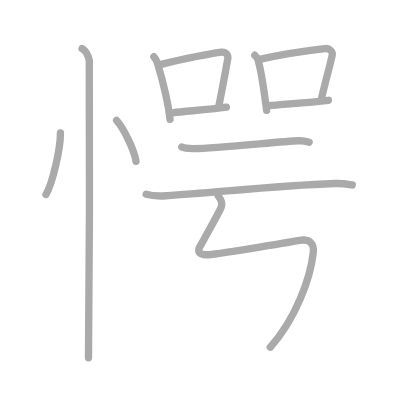
t = 0.00 s
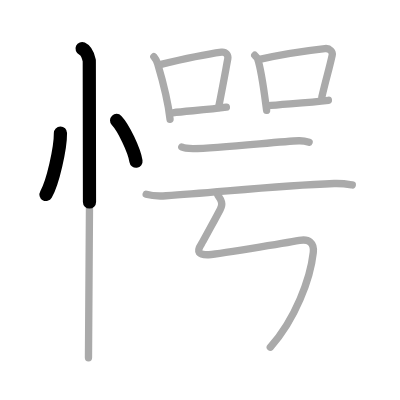
t = 2.50 s
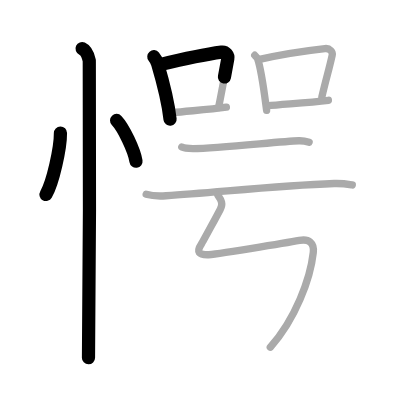
t = 4.75 s
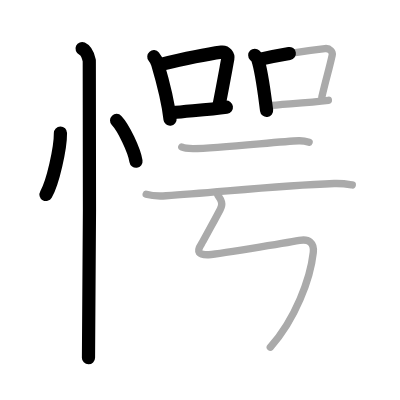
t = 7.25 s
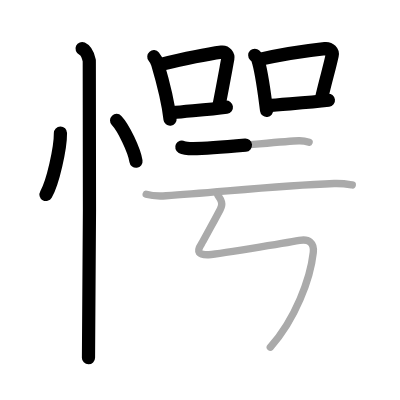
t = 9.50 s
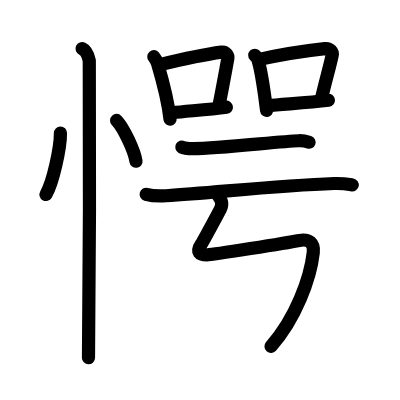
t = 12.00 s

The animated SVG that drew these frames (rendered in a browser with its animation timeline set to each time). Animation: 12 SMIL elements (animate=12); one cycle of 12.00 s.

<?xml version="1.0" standalone="no"?>
<!DOCTYPE svg PUBLIC "-//W3C//DTD SVG 1.1//EN"   "http://www.w3.org/Graphics/SVG/1.1/DTD/svg11.dtd">
<svg width="400px" height="400px"  version="1.1" xmlns="http://www.w3.org/2000/svg">
  <defs>
    <marker id="Triangle" viewBox="0 0 10 10" refX="0" refY="5" markerUnits="strokeWidth" markerWidth="3" style="stroke-opacity:0%;fill:#aaaaaa;" markerHeight="2" orient="auto">
      <path d="M 0 0 L 10 5 L 0 10 z" />
    </marker>
    
    <marker id="Arrow" viewBox="0 0 10 10" refX="5" refY="5" markerUnits="strokeWidth" markerWidth="1.8" style="stroke-opacity:0%;fill:#770000;" markerHeight="2" orient="auto">
      <path d="M 0 4 L 6 4 L 4 1 L 10 5 L 4 9 L 6 6 L 0 6 z" />
        <circle cx="5" cy="5" r="5" />
      </marker>
    
    <marker id="TriangleRed" viewBox="0 0 10 10" refX="0" refY="5" markerUnits="strokeWidth" markerWidth="3" style="stroke-opacity:0%;fill:#CC0000;" markerHeight="2" orient="auto">
      <path d="M 0 0 L 10 5 L 0 10 z" />
    </marker>
    
    <marker id="ArrowRed" viewBox="0 0 10 10" refX="5" refY="5" markerUnits="strokeWidth" markerWidth="1.8" style="stroke-opacity:0%;fill:#CC0000;" markerHeight="2" orient="auto">
      <path d="M 0 4 L 6 4 L 4 1 L 10 5 L 4 9 L 6 6 L 0 6 z" />
        <circle cx="5" cy="5" r="5" />
      </marker>
    
  </defs>
  
  <path style="fill:#ffffff; fill-opacity:100%; fill-rule:evenodd; stroke-width:0;" d="M 0 0 L 400px 0 L 400px 400px L 0 400px L 0 0" />

  <g transform="scale(3.6697247706422 3.6697247706422)">
<path style="fill:none; fill-opacity:0%; fill-rule:evenodd; stroke:#aaaaaa; stroke-opacity:100%; stroke-width: 1.5pt; stroke-linejoin:round; stroke-linecap:round;" d="M16.47 36.25C16.5 40.38 14.4 49.79 12.53 53"></path>
<path style="fill:none; fill-opacity:0%; fill-rule:evenodd; stroke:#aaaaaa; stroke-opacity:100%; stroke-width: 1.5pt; stroke-linejoin:round; stroke-linecap:round;" d="M31.77 32.83c1.87 1.96 4.83 8.08 5.29 11.13"></path>
<path style="fill:none; fill-opacity:0%; fill-rule:evenodd; stroke:#aaaaaa; stroke-opacity:100%; stroke-width: 1.5pt; stroke-linejoin:round; stroke-linecap:round;" d="M22.37 13.25c1.09 0.5 1.74 2.25 1.96 3.25c0.22 1 0 74.75-0.22 81"></path>
<path style="fill:none; fill-opacity:0%; fill-rule:evenodd; stroke:#aaaaaa; stroke-opacity:100%; stroke-width: 1.5pt; stroke-linejoin:round; stroke-linecap:round;" d="M41.92 15.45c0.27 0.32 0.92 1.54 1.04 1.94c0.94 3.17 2.74 9.41 3.38 15.1"></path>
<path style="fill:none; fill-opacity:0%; fill-rule:evenodd; stroke:#aaaaaa; stroke-opacity:100%; stroke-width: 1.5pt; stroke-linejoin:round; stroke-linecap:round;" d="M43.61 17.6c7.67-1.85 15.44-3.22 16.77-3.4c1.16-0.15 1.86 0.9 1.7 1.8c-0.69 3.7-1.49 8.17-2.52 13.29"></path>
<path style="fill:none; fill-opacity:0%; fill-rule:evenodd; stroke:#aaaaaa; stroke-opacity:100%; stroke-width: 1.5pt; stroke-linejoin:round; stroke-linecap:round;" d="M47.07 30.73c3.74-0.47 9.49-0.78 14.62-1.51"></path>
<path style="fill:none; fill-opacity:0%; fill-rule:evenodd; stroke:#aaaaaa; stroke-opacity:100%; stroke-width: 1.5pt; stroke-linejoin:round; stroke-linecap:round;" d="M69.42 15.06c0.32 0.32 0.64 0.59 0.78 0.99c1.09 3.17 1.7 8.33 2.45 14.03"></path>
<path style="fill:none; fill-opacity:0%; fill-rule:evenodd; stroke:#aaaaaa; stroke-opacity:100%; stroke-width: 1.5pt; stroke-linejoin:round; stroke-linecap:round;" d="M70.72 16.18c7.58-1.73 14.12-2.53 17.83-2.94c1.35-0.15 2.17 0.9 1.97 1.8c-0.8 3.7-1.62 6.22-2.81 11.34"></path>
<path style="fill:none; fill-opacity:0%; fill-rule:evenodd; stroke:#aaaaaa; stroke-opacity:100%; stroke-width: 1.5pt; stroke-linejoin:round; stroke-linecap:round;" d="M72.79 28.84c4.35-0.47 10.73-0.78 16.7-1.51"></path>
<path style="fill:none; fill-opacity:0%; fill-rule:evenodd; stroke:#aaaaaa; stroke-opacity:100%; stroke-width: 1.5pt; stroke-linejoin:round; stroke-linecap:round;" d="M49.54 40.07c0.79 0.42 2.25 0.42 3.05 0.42c7.16 0.01 23.66-1.99 28.86-2.14c1.33-0.04 2.12 0.2 2.79 0.41"></path>
<path style="fill:none; fill-opacity:0%; fill-rule:evenodd; stroke:#aaaaaa; stroke-opacity:100%; stroke-width: 1.5pt; stroke-linejoin:round; stroke-linecap:round;" d="M39.83 52.95c1.41 0.4 4 0.49 5.4 0.4c14.09-0.92 30.35-2.79 45.84-3.34c2.34-0.08 3.76 0.19 4.93 0.39"></path>
<path style="fill:none; fill-opacity:0%; fill-rule:evenodd; stroke:#aaaaaa; stroke-opacity:100%; stroke-width: 1.5pt; stroke-linejoin:round; stroke-linecap:round;" d="M59.36 53.16c1 1.43 1.46 2.34 0.68 3.85c-0.62 1.21-4.73 8.84-5.13 9.43c-1.6 2.36-0.54 2.97 1.57 2.99c1.33 0.02 21.7-3.26 25.1-3.91c2.65-0.51 4.08 0.71 3.79 3.28C84.58 75.91 80.5 87 73.66 94.61c-3.72 4"></path>

<path style="fill:none; fill-opacity:0%; fill-rule:evenodd; stroke:#000000; stroke-opacity:100%; stroke-width: 2.7pt; stroke-linejoin:round; stroke-linecap:round;" d="M16.47 36.25C16.5 40.38 14.4 49.79 12.53 53" pathLength="100" stroke-dashoffset="100" stroke-dasharray="100 105"><animate id="dashAnim1" attributeName="stroke-dashoffset" from="100" to="0" dur="1s" calcMode="linear" fill="freeze"/></path>
<path style="fill:none; fill-opacity:0%; fill-rule:evenodd; stroke:#000000; stroke-opacity:100%; stroke-width: 2.7pt; stroke-linejoin:round; stroke-linecap:round;" d="M31.77 32.83c1.87 1.96 4.83 8.08 5.29 11.13" pathLength="100" stroke-dashoffset="100" stroke-dasharray="100 105"><animate id="dashAnim2" attributeName="stroke-dashoffset" from="100" to="0" dur="1s" calcMode="linear" begin="dashAnim1.end" fill="freeze"/></path>
<path style="fill:none; fill-opacity:0%; fill-rule:evenodd; stroke:#000000; stroke-opacity:100%; stroke-width: 2.7pt; stroke-linejoin:round; stroke-linecap:round;" d="M22.37 13.25c1.09 0.5 1.74 2.25 1.96 3.25c0.22 1 0 74.75-0.22 81" pathLength="100" stroke-dashoffset="100" stroke-dasharray="100 105"><animate id="dashAnim3" attributeName="stroke-dashoffset" from="100" to="0" dur="1s" calcMode="linear" begin="dashAnim2.end" fill="freeze"/></path>
<path style="fill:none; fill-opacity:0%; fill-rule:evenodd; stroke:#000000; stroke-opacity:100%; stroke-width: 2.7pt; stroke-linejoin:round; stroke-linecap:round;" d="M41.92 15.45c0.27 0.32 0.92 1.54 1.04 1.94c0.94 3.17 2.74 9.41 3.38 15.1" pathLength="100" stroke-dashoffset="100" stroke-dasharray="100 105"><animate id="dashAnim4" attributeName="stroke-dashoffset" from="100" to="0" dur="1s" calcMode="linear" begin="dashAnim3.end" fill="freeze"/></path>
<path style="fill:none; fill-opacity:0%; fill-rule:evenodd; stroke:#000000; stroke-opacity:100%; stroke-width: 2.7pt; stroke-linejoin:round; stroke-linecap:round;" d="M43.61 17.6c7.67-1.85 15.44-3.22 16.77-3.4c1.16-0.15 1.86 0.9 1.7 1.8c-0.69 3.7-1.49 8.17-2.52 13.29" pathLength="100" stroke-dashoffset="100" stroke-dasharray="100 105"><animate id="dashAnim5" attributeName="stroke-dashoffset" from="100" to="0" dur="1s" calcMode="linear" begin="dashAnim4.end" fill="freeze"/></path>
<path style="fill:none; fill-opacity:0%; fill-rule:evenodd; stroke:#000000; stroke-opacity:100%; stroke-width: 2.7pt; stroke-linejoin:round; stroke-linecap:round;" d="M47.07 30.73c3.74-0.47 9.49-0.78 14.62-1.51" pathLength="100" stroke-dashoffset="100" stroke-dasharray="100 105"><animate id="dashAnim6" attributeName="stroke-dashoffset" from="100" to="0" dur="1s" calcMode="linear" begin="dashAnim5.end" fill="freeze"/></path>
<path style="fill:none; fill-opacity:0%; fill-rule:evenodd; stroke:#000000; stroke-opacity:100%; stroke-width: 2.7pt; stroke-linejoin:round; stroke-linecap:round;" d="M69.42 15.06c0.32 0.32 0.64 0.59 0.78 0.99c1.09 3.17 1.7 8.33 2.45 14.03" pathLength="100" stroke-dashoffset="100" stroke-dasharray="100 105"><animate id="dashAnim7" attributeName="stroke-dashoffset" from="100" to="0" dur="1s" calcMode="linear" begin="dashAnim6.end" fill="freeze"/></path>
<path style="fill:none; fill-opacity:0%; fill-rule:evenodd; stroke:#000000; stroke-opacity:100%; stroke-width: 2.7pt; stroke-linejoin:round; stroke-linecap:round;" d="M70.72 16.18c7.58-1.73 14.12-2.53 17.83-2.94c1.35-0.15 2.17 0.9 1.97 1.8c-0.8 3.7-1.62 6.22-2.81 11.34" pathLength="100" stroke-dashoffset="100" stroke-dasharray="100 105"><animate id="dashAnim8" attributeName="stroke-dashoffset" from="100" to="0" dur="1s" calcMode="linear" begin="dashAnim7.end" fill="freeze"/></path>
<path style="fill:none; fill-opacity:0%; fill-rule:evenodd; stroke:#000000; stroke-opacity:100%; stroke-width: 2.7pt; stroke-linejoin:round; stroke-linecap:round;" d="M72.79 28.84c4.35-0.47 10.73-0.78 16.7-1.51" pathLength="100" stroke-dashoffset="100" stroke-dasharray="100 105"><animate id="dashAnim9" attributeName="stroke-dashoffset" from="100" to="0" dur="1s" calcMode="linear" begin="dashAnim8.end" fill="freeze"/></path>
<path style="fill:none; fill-opacity:0%; fill-rule:evenodd; stroke:#000000; stroke-opacity:100%; stroke-width: 2.7pt; stroke-linejoin:round; stroke-linecap:round;" d="M49.54 40.07c0.79 0.42 2.25 0.42 3.05 0.42c7.16 0.01 23.66-1.99 28.86-2.14c1.33-0.04 2.12 0.2 2.79 0.41" pathLength="100" stroke-dashoffset="100" stroke-dasharray="100 105"><animate id="dashAnim10" attributeName="stroke-dashoffset" from="100" to="0" dur="1s" calcMode="linear" begin="dashAnim9.end" fill="freeze"/></path>
<path style="fill:none; fill-opacity:0%; fill-rule:evenodd; stroke:#000000; stroke-opacity:100%; stroke-width: 2.7pt; stroke-linejoin:round; stroke-linecap:round;" d="M39.83 52.95c1.41 0.4 4 0.49 5.4 0.4c14.09-0.92 30.35-2.79 45.84-3.34c2.34-0.08 3.76 0.19 4.93 0.39" pathLength="100" stroke-dashoffset="100" stroke-dasharray="100 105"><animate id="dashAnim11" attributeName="stroke-dashoffset" from="100" to="0" dur="1s" calcMode="linear" begin="dashAnim10.end" fill="freeze"/></path>
<path style="fill:none; fill-opacity:0%; fill-rule:evenodd; stroke:#000000; stroke-opacity:100%; stroke-width: 2.7pt; stroke-linejoin:round; stroke-linecap:round;" d="M59.36 53.16c1 1.43 1.46 2.34 0.68 3.85c-0.62 1.21-4.73 8.84-5.13 9.43c-1.6 2.36-0.54 2.97 1.57 2.99c1.33 0.02 21.7-3.26 25.1-3.91c2.65-0.51 4.08 0.71 3.79 3.28C84.58 75.91 80.5 87 73.66 94.61c-3.72 4" pathLength="100" stroke-dashoffset="100" stroke-dasharray="100 105"><animate id="dashAnim12" attributeName="stroke-dashoffset" from="100" to="0" dur="1s" calcMode="linear" begin="dashAnim11.end" fill="freeze"/></path>

</g>

</svg>  
          
